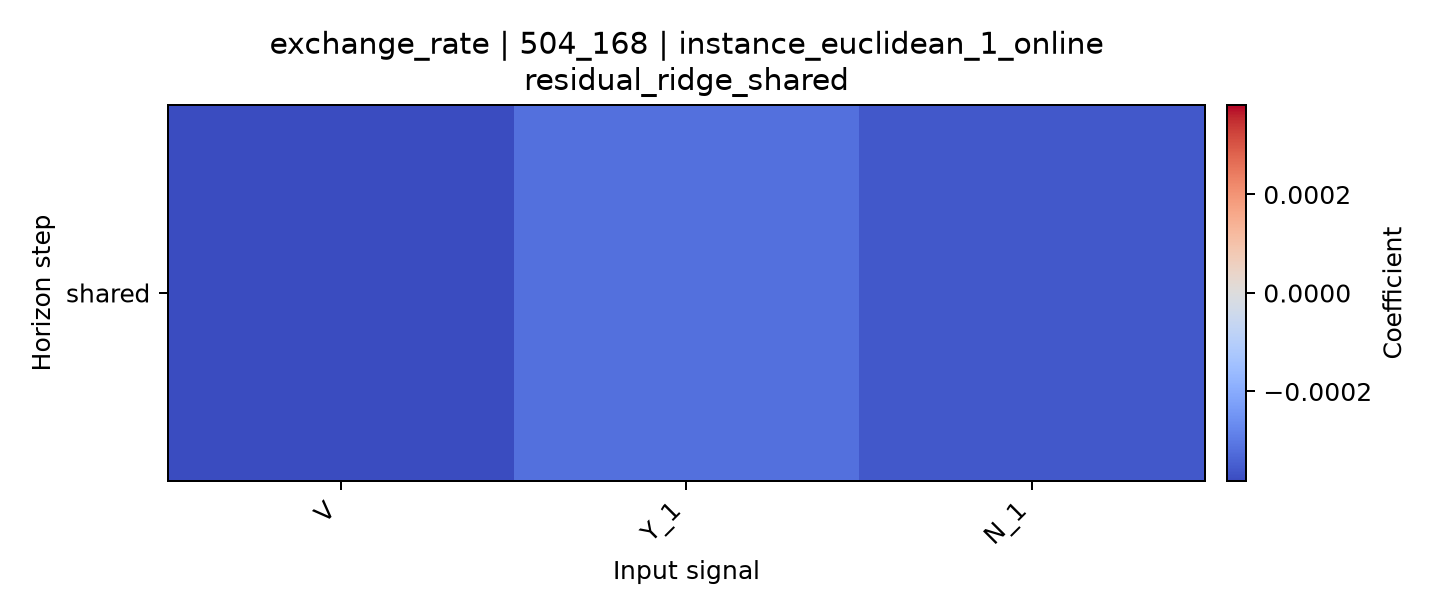

Values plotted in this chart, from the file beside it:
horizon, V, Y_1, N_1
shared, -0.0003817, -0.0003166, -0.00036
